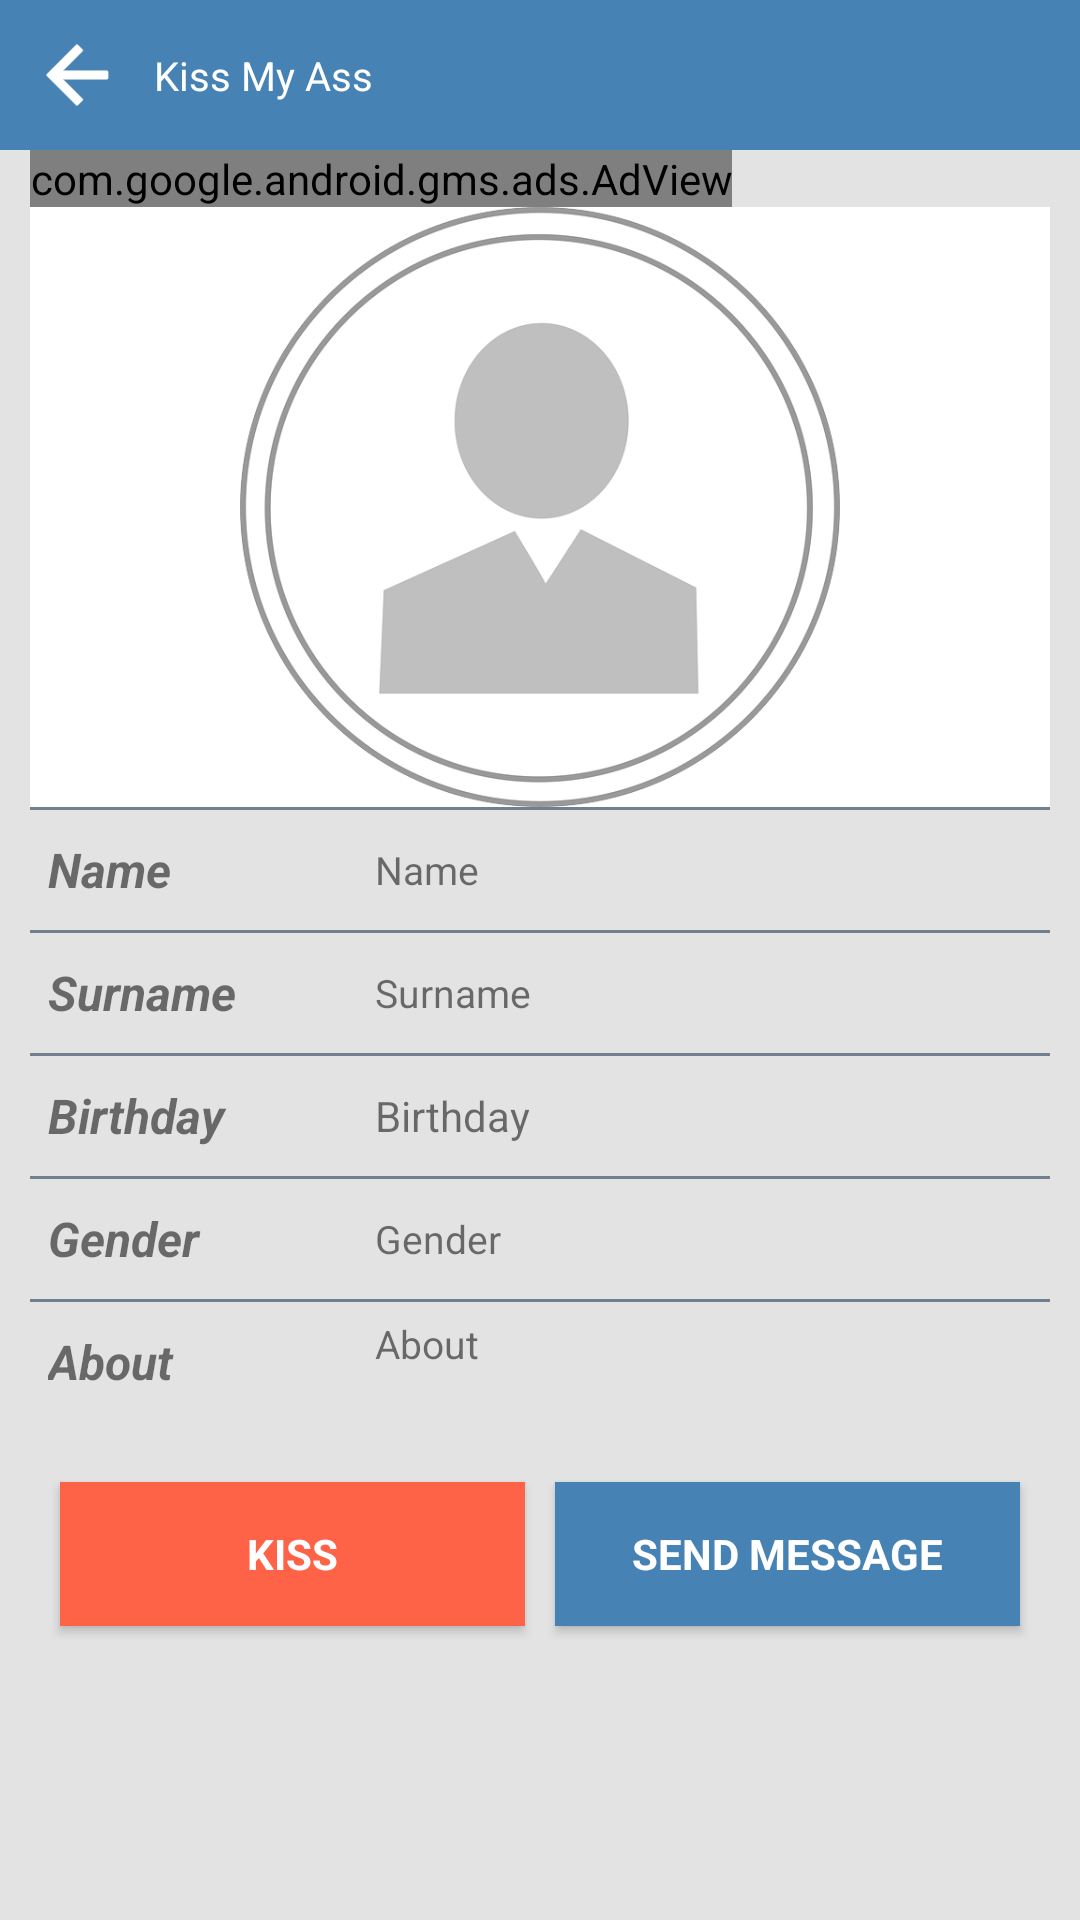

Android layout source for this screen:
<!-- AndroidManifest.xml: activity theme AppTheme.NoActionBar -->
<!-- res/layout/activity_profile.xml -->
<?xml version="1.0" encoding="utf-8"?>
<RelativeLayout xmlns:android="http://schemas.android.com/apk/res/android"
    android:layout_width="match_parent"
    android:layout_height="match_parent"
    android:orientation="vertical"
    android:background="@color/colorBackGround">
    <LinearLayout
        android:layout_width="match_parent"
        android:layout_height="50dp"
        android:background="@color/SteelBlue"
        android:id="@+id/custom_toolbar">


        <ImageView
            android:layout_width="0dp"
            android:layout_height="50dp"
            android:layout_weight="0.15"
            android:padding="10dp"
            android:layout_gravity="left"
            android:onClick="goBack"
            android:src="@drawable/back_button"/>
        <TextView
            android:layout_width="0dip"
            android:layout_height="50dp"
            android:layout_weight="0.9"
            android:textSize="40px"
            android:text="@string/app_name"
            android:layout_gravity="center"
            android:gravity="center_vertical"
            android:textColor="@color/White"/>

    </LinearLayout>
    <ScrollView
        android:layout_width="match_parent"
        android:layout_height="match_parent"
        android:paddingLeft="10dp"
        android:paddingRight="10dp"
        android:layout_below="@+id/custom_toolbar">

        <TableLayout
            android:id="@+id/tbl_profile_info"
            android:layout_width="match_parent"
            android:layout_height="wrap_content"
            android:layout_below="@+id/tbl_profile_photo"
            android:layout_span="2"
            android:layout_weight="1"
            >

            <TableRow>
                <FrameLayout
                    android:layout_width="match_parent"
                    android:layout_height="wrap_content"
                    xmlns:ads="http://schemas.android.com/apk/res-auto">
                    <com.google.android.gms.ads.AdView
                        android:id="@+id/adView1"
                        android:layout_width="match_parent"
                        android:layout_height="wrap_content"
                        android:layout_gravity="end|bottom"
                        ads:adSize="BANNER"
                        ads:adUnitId="@string/banner_screen_ad"
                        android:layout_alignParentBottom="true"
                        />
                </FrameLayout>
            </TableRow>


            <TableRow
                android:id="@+id/tbl_profile_photo"
                android:layout_width="match_parent"
                android:background="@color/White">

                <ImageView
                    android:id="@+id/image_view"
                    android:layout_width="0dp"
                    android:layout_weight="1"
                    android:layout_height="200dp"
                    android:layout_gravity="center"
                    android:adjustViewBounds="true"
                    android:src="@drawable/default_profile" />


            </TableRow>
            <TextView
                android:layout_width="match_parent"
                android:layout_height="1dp"
                android:background="@color/SlateGrey" />

            <TableRow android:padding="5dp">

                <TextView
                    android:layout_width="0dip"
                    android:layout_height="30dp"
                    android:layout_weight=".3"
                    android:paddingLeft="1dp"
                    android:text="@string/prompt_name"
                    android:textSize="16sp"
                    android:gravity="center_vertical"
                    android:textStyle="bold|italic" />

                <TextView
                    android:id="@+id/txt_name"
                    android:layout_width="0dip"
                    android:layout_height="match_parent"
                    android:layout_weight=".6"
                    android:text="@string/prompt_name"
                    android:textSize="13sp"
                    android:gravity="center_vertical"/>
            </TableRow>

            <TextView
                android:layout_width="match_parent"
                android:layout_height="1dp"
                android:background="@color/SlateGrey" />

            <TableRow android:padding="5dp">

                <TextView
                    android:layout_width="0dip"
                    android:layout_height="30dp"
                    android:layout_weight=".3"
                    android:paddingLeft="1dp"
                    android:gravity="center_vertical"
                    android:text="@string/prompt_surname"
                    android:textSize="16sp"
                    android:textStyle="bold|italic" />

                <TextView
                    android:id="@+id/txt_surname"
                    android:layout_width="0dp"
                    android:layout_height="match_parent"
                    android:layout_weight="0.6"
                    android:text="@string/prompt_surname"
                    android:textSize="13sp"
                    android:gravity="center_vertical"/>
            </TableRow>

            <TextView
                android:layout_width="match_parent"
                android:layout_height="1dp"
                android:background="@color/SlateGrey" />

            <TableRow android:padding="5dp">

                <TextView
                    android:layout_width="0dip"
                    android:layout_height="30dp"
                    android:layout_weight=".3"
                    android:paddingLeft="1dp"
                    android:text="@string/birthday"
                    android:gravity="center_vertical"
                    android:textSize="16sp"
                    android:textStyle="bold|italic" />

                <TextView
                    android:id="@+id/txt_birthday"
                    android:layout_width="0dp"
                    android:layout_height="match_parent"
                    android:layout_weight="0.6"
                    android:text="@string/birthday"
                    android:textSize="14sp"
                    android:gravity="center_vertical"/>
            </TableRow>

            <TextView
                android:layout_width="match_parent"
                android:layout_height="1dp"
                android:background="@color/SlateGrey" />

            <TableRow android:padding="5dp">

                <TextView
                    android:layout_width="0dip"
                    android:layout_height="30dp"
                    android:layout_weight=".3"
                    android:gravity="center_vertical"
                    android:paddingLeft="1dp"
                    android:text="@string/gender"
                    android:textSize="16sp"
                    android:textStyle="bold|italic" />

                <TextView
                    android:id="@+id/txt_gender"
                    android:layout_width="0dp"
                    android:layout_height="match_parent"
                    android:layout_weight="0.6"
                    android:text="@string/gender"
                    android:textSize="13sp"
                    android:gravity="center_vertical"/>
            </TableRow>

            <TextView
                android:layout_width="match_parent"
                android:layout_height="1dp"
                android:background="@color/SlateGrey" />

            <TableRow android:padding="5dp" android:visibility="gone">

                <TextView
                    android:layout_width="0dip"
                    android:layout_height="30dp"
                    android:layout_weight=".3"
                    android:paddingLeft="1dp"
                    android:gravity="center_vertical"
                    android:text="@string/prompt_email"
                    android:textSize="16sp"
                    android:textStyle="bold|italic" />

                <TextView
                    android:id="@+id/txt_email"
                    android:layout_width="0dp"
                    android:layout_height="match_parent"
                    android:layout_weight="0.6"
                    android:text="@string/prompt_email"
                    android:textSize="13sp"
                    android:gravity="center_vertical"/>
            </TableRow>

            <TextView
                android:visibility="gone"
                android:layout_width="match_parent"
                android:layout_height="1dp"
                android:background="@color/SlateGrey" />

            <TableRow android:padding="5dp">

                <TextView
                    android:layout_width="0dip"
                    android:layout_height="30dp"
                    android:layout_weight=".3"
                    android:gravity="center_vertical"
                    android:paddingLeft="1dp"
                    android:text="@string/about"
                    android:layout_marginBottom="10dp"
                    android:inputType="textMultiLine"
                    android:textSize="16sp"
                    android:textStyle="bold|italic" />

                <TextView
                    android:id="@+id/txt_about"
                    android:layout_width="0dp"
                    android:layout_height="match_parent"
                    android:layout_weight="0.6"
                    android:inputType="textMultiLine"
                    android:text="@string/about"
                    android:textSize="13sp"
                    />
            </TableRow>

            <TableRow android:layout_margin="5dp">

                <Button
                    android:id="@+id/btn_kiss"
                    style="?android:textAppearanceSmall"
                    android:layout_width="0dp"
                    android:layout_height="wrap_content"
                    android:layout_margin="5dp"
                    android:layout_weight="0.5"
                    android:background="@color/Tomato"
                    android:text="@string/btn_kiss"
                    android:textColor="@color/White"
                    android:textStyle="bold" />

                <Button
                    android:id="@+id/btn_message"
                    style="?android:textAppearanceSmall"
                    android:layout_width="0dp"
                    android:layout_height="wrap_content"
                    android:layout_margin="5dp"
                    android:layout_weight="0.5"
                    android:background="@color/SteelBlue"
                    android:text="@string/btn_message"
                    android:textColor="@color/White"
                    android:textStyle="bold" />
            </TableRow>
        </TableLayout>
    </ScrollView>

</RelativeLayout>
<!-- resources referenced by this layout -->
<resources>
  <color name="SlateGrey">#708090</color>
  <color name="SteelBlue">#4682B4</color>
  <color name="Tomato">#FF6347</color>
  <color name="White">#ffffff</color>
  <color name="colorBackGround">#e3e3e3</color>
  <!-- drawable back_button: png bitmap (drawable, 709 bytes) -->
  <!-- drawable default_profile: png bitmap (drawable, 80053 bytes) -->
  <string name="about">About</string>
  <string name="app_name"> Kiss My Ass </string>
  <string name="banner_screen_ad">ca-app-pub-7763141267799460/9401670637</string>
  <string name="birthday">Birthday</string>
  <string name="btn_kiss">Kiss</string>
  <string name="btn_message">Send Message</string>
  <string name="gender">Gender</string>
  <string name="prompt_email">Email</string>
  <string name="prompt_name">Name</string>
  <string name="prompt_surname">Surname</string>
  <style name="AppTheme.NoActionBar">
          <item name="windowActionBar">false</item>
          <item name="windowNoTitle">true</item>
      </style>
</resources>
